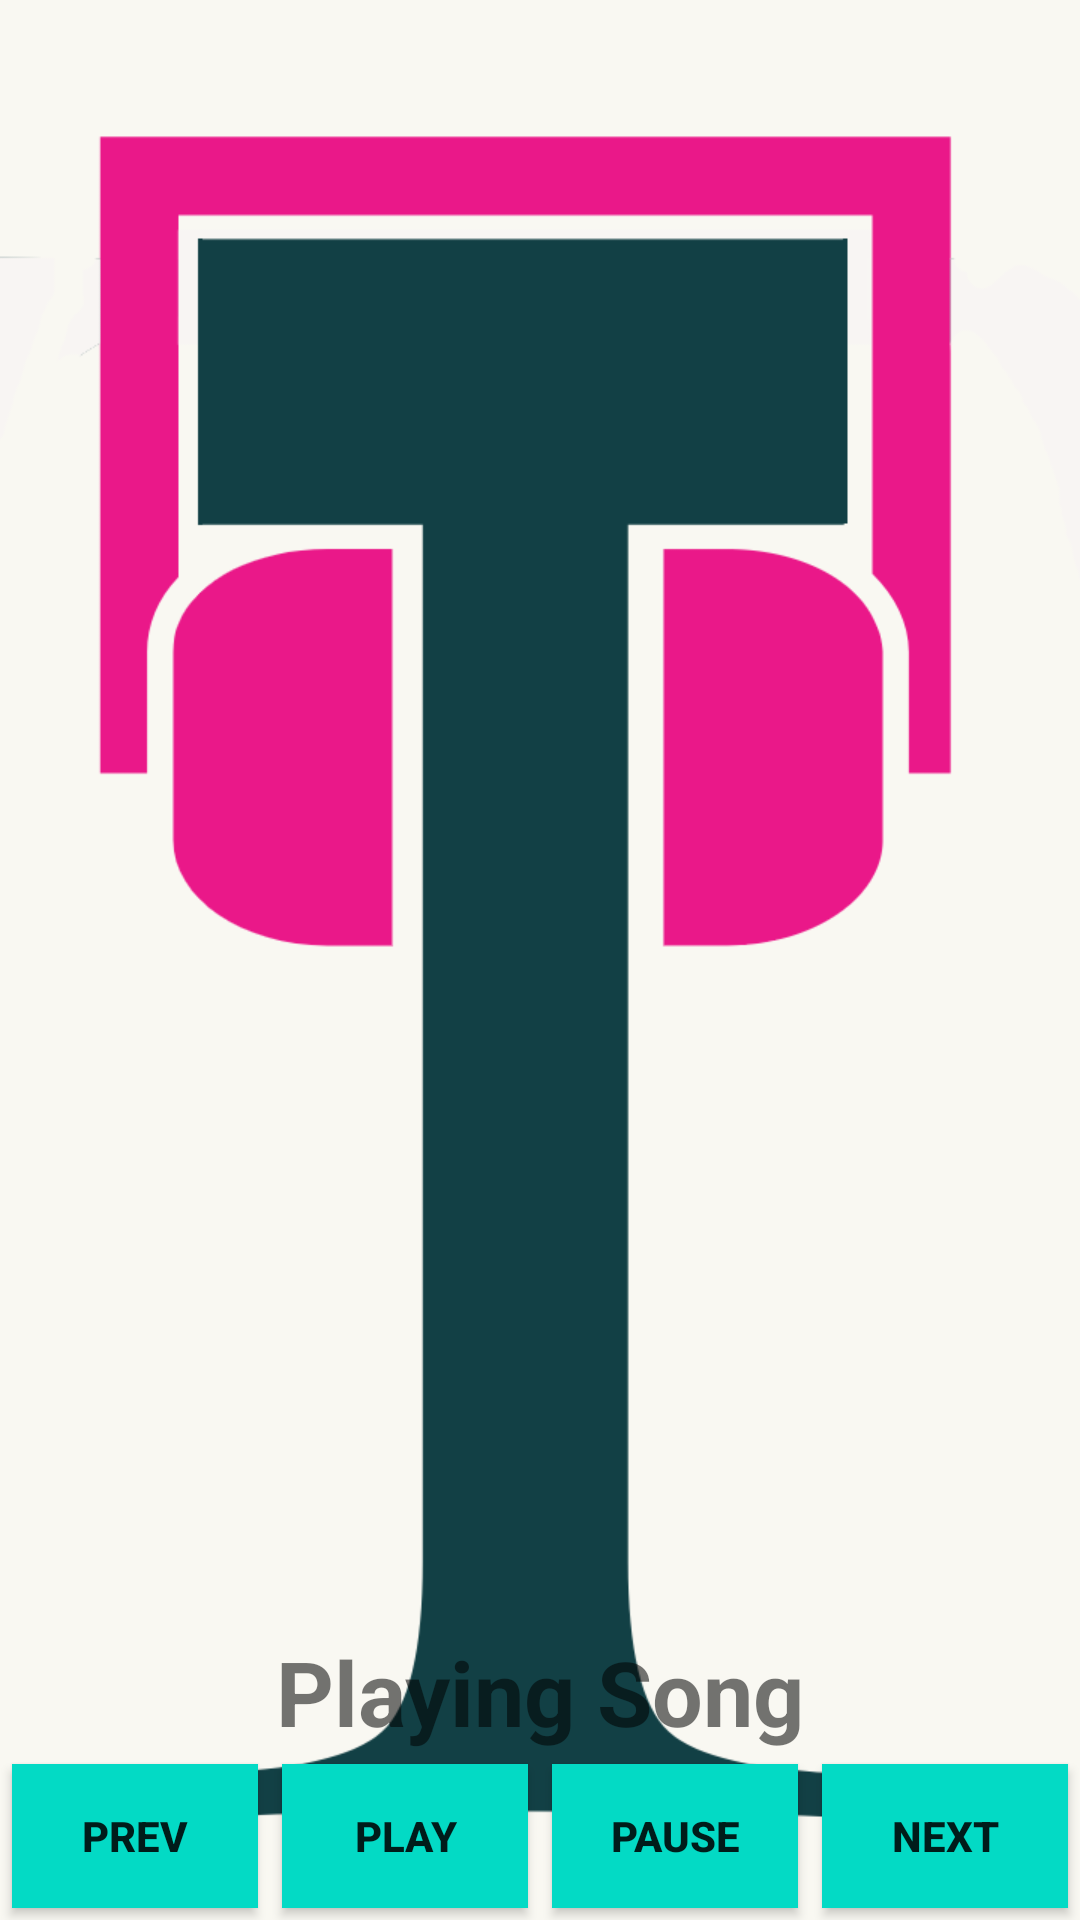

Here is an Android app screen rendered from its layout file. Give the layout XML and the strings, colors and styles it references.
<!-- AndroidManifest.xml: application theme AppTheme -->
<!-- res/layout/activity_player.xml -->
<?xml version="1.0" encoding="utf-8"?>
<RelativeLayout xmlns:android="http://schemas.android.com/apk/res/android"
    xmlns:app="http://schemas.android.com/apk/res-auto"
    xmlns:tools="http://schemas.android.com/tools"
    android:layout_width="match_parent"
    android:layout_height="match_parent"
    tools:context=".PlayerActivity">

    <ImageView
        android:id="@+id/image"
        android:layout_width="match_parent"
        android:layout_height="match_parent"
        android:src="@drawable/logo"
        android:scaleType="centerCrop"
        />
    <TextView
        android:layout_width="match_parent"
        android:layout_height="wrap_content"
        android:layout_above="@id/play_bar"
        android:gravity="center_horizontal"
        android:text="@string/text_view_play"
        android:textStyle="bold"
        android:textSize="@dimen/play_text_size"/>
    <LinearLayout
        android:id="@+id/play_bar"
        android:layout_width="match_parent"
        android:layout_height="wrap_content"
        android:orientation="horizontal"
        android:layout_alignParentBottom="true">

        <Button
            android:id="@+id/previous"
            android:layout_width="0dp"
            android:layout_height="match_parent"
            android:layout_weight="1"
            android:layout_margin="@dimen/_4_dp"
            android:background="@color/colorAccent"
            android:text="@string/prev"
            android:textStyle="bold"/>
        <Button
            android:id="@+id/play"
            android:layout_width="0dp"
            android:layout_height="match_parent"
            android:layout_weight="1"
            android:layout_margin="@dimen/_4_dp"
            android:background="@color/colorAccent"
            android:text="@string/play"
            android:textStyle="bold"/>

        <Button
            android:id="@+id/pause"
            android:layout_width="0dp"
            android:layout_height="match_parent"
            android:layout_weight="1"
            android:layout_margin="@dimen/_4_dp"
            android:background="@color/colorAccent"
            android:text="@string/pause"
            android:textStyle="bold"/>

        <Button
            android:id="@+id/next"
            android:layout_width="0dp"
            android:layout_height="match_parent"
            android:layout_weight="1"
            android:layout_margin="@dimen/_4_dp"
            android:background="@color/colorAccent"
            android:text="@string/next"
            android:textStyle="bold" />

    </LinearLayout>

</RelativeLayout>
<!-- resources referenced by this layout -->
<resources>
  <dimen name="_4_dp">4dp</dimen>
  <dimen name="play_text_size">30sp</dimen>
  <!-- drawable logo: png bitmap (drawable-v24, 22759 bytes) -->
  <string name="next">NEXT</string>
  <string name="pause">PAUSE</string>
  <string name="play">PLAY</string>
  <string name="prev">PREV</string>
  <string name="text_view_play">Playing Song</string>
  <style name="AppTheme" parent="Theme.AppCompat.Light.DarkActionBar">
          
          <item name="colorPrimary">@color/colorPrimary</item>
          <item name="colorPrimaryDark">@color/colorPrimaryDark</item>
          <item name="colorAccent">@color/colorAccent</item>
      </style>
  <!-- not gathered from this repository: default colours our renderer supplied (Android Studio template values) -->
  <color name="colorPrimary">#FF6200EE</color>
  <color name="colorPrimaryDark">#FF3700B3</color>
  <color name="colorAccent">#FF03DAC5</color>
</resources>
